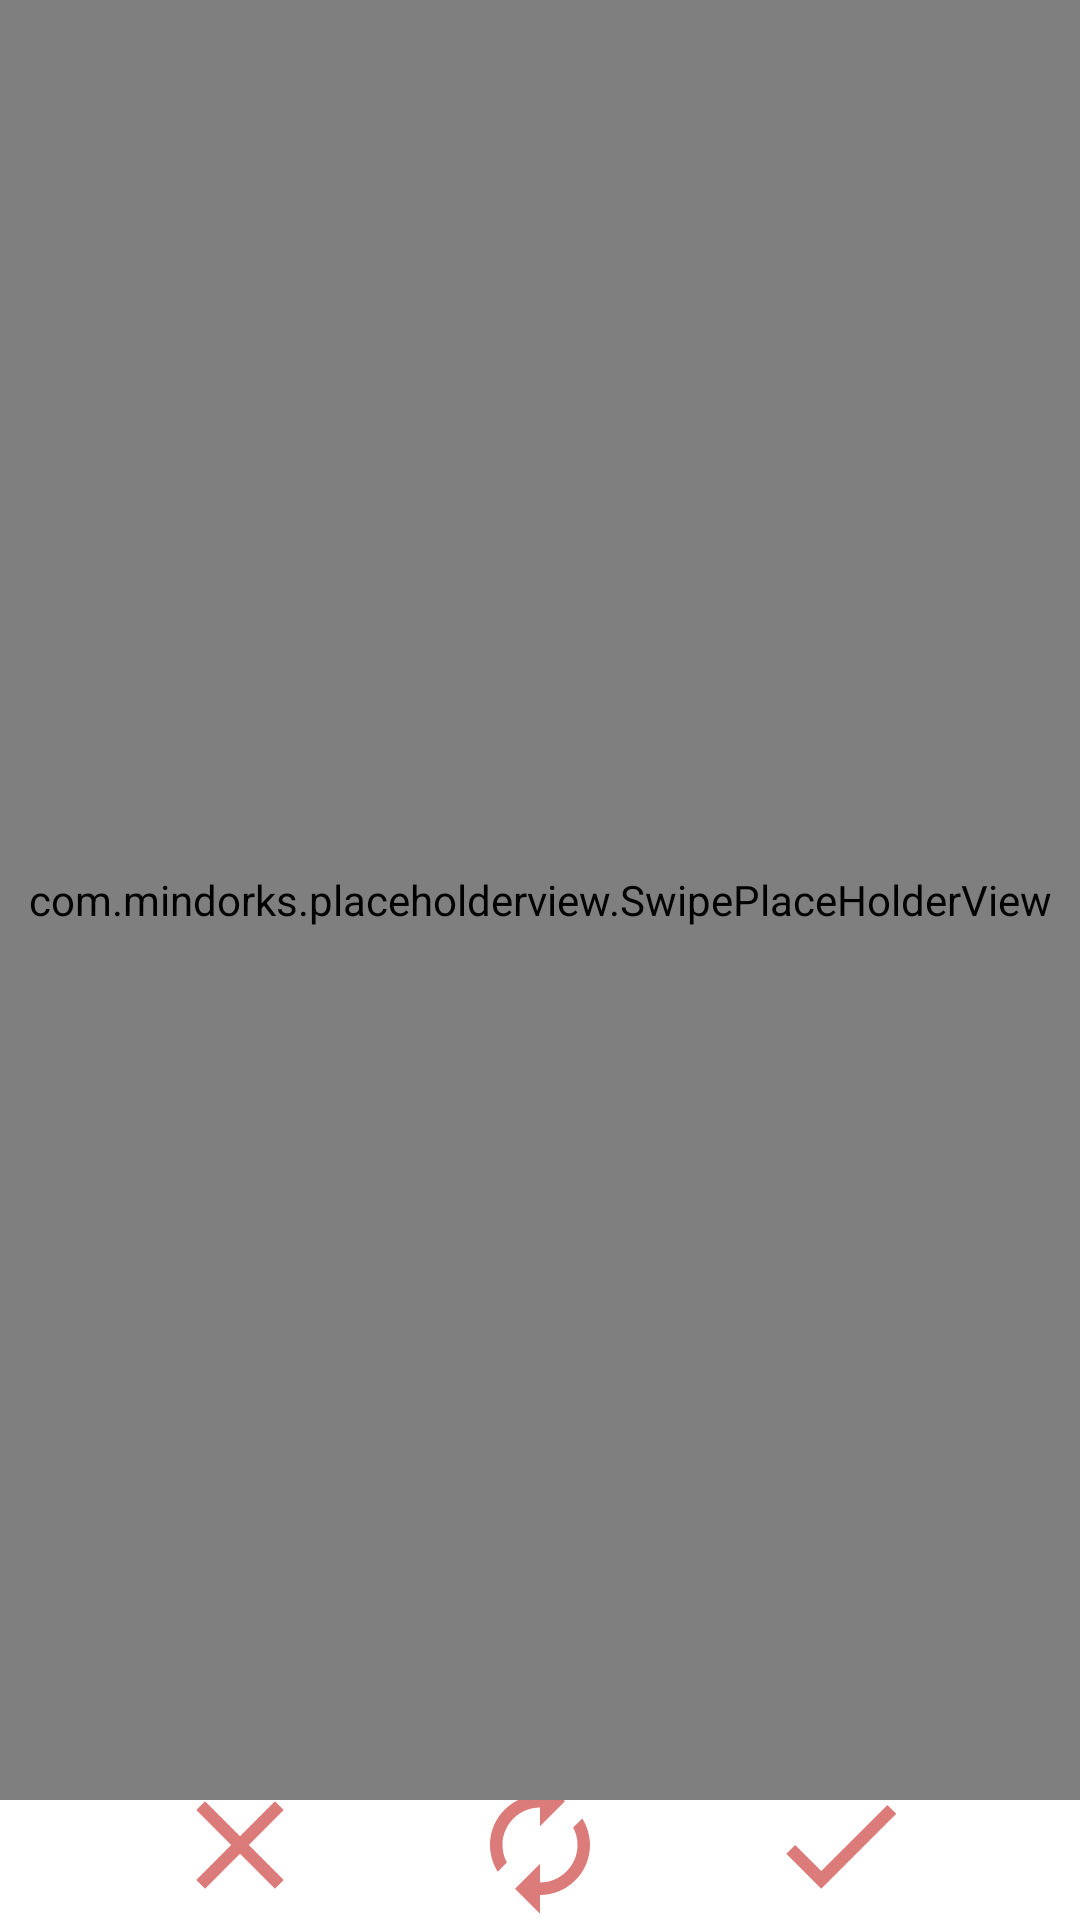

Here is an Android app screen rendered from its layout file. Give the layout XML and the strings, colors and styles it references.
<!-- AndroidManifest.xml: application theme Theme.Relate -->
<!-- res/layout/fragment_discover.xml -->
<?xml version="1.0" encoding="utf-8"?>
<androidx.constraintlayout.widget.ConstraintLayout xmlns:android="http://schemas.android.com/apk/res/android"
    xmlns:tools="http://schemas.android.com/tools"
    android:layout_width="match_parent"
    android:layout_height="match_parent"
    xmlns:app="http://schemas.android.com/apk/res-auto"
    tools:context=".fragment.DiscoverFragment">

    <FrameLayout
        android:layout_width="match_parent"
        android:layout_height="match_parent"
        android:orientation="vertical"
        app:layout_constraintBottom_toBottomOf="parent"
        app:layout_constraintStart_toStartOf="parent"
        app:layout_constraintTop_toTopOf="parent">

        <LinearLayout
            android:layout_width="match_parent"
            android:layout_height="50dp"
            android:layout_gravity="bottom"
            android:gravity="center"
            android:orientation="horizontal">

            <ImageButton
                android:id="@+id/rejectBtn"
                android:layout_width="50dp"
                android:layout_height="50dp"
                android:layout_marginRight="50dp"
                android:background="@drawable/ic_baseline_close_24" />

            <ImageButton
                android:id="@+id/renewBtn"
                android:layout_width="50dp"
                android:layout_height="50dp"
                android:layout_marginRight="50dp"
                android:background="@drawable/renew" />

            <ImageButton
                android:id="@+id/acceptBtn"
                android:layout_width="50dp"
                android:layout_height="50dp"
                android:background="@drawable/check" />
        </LinearLayout>

        <com.mindorks.placeholderview.SwipePlaceHolderView
            android:id="@+id/swipeView"
            android:layout_width="match_parent"
            android:layout_height="600dp"
            />
    </FrameLayout>

</androidx.constraintlayout.widget.ConstraintLayout>
<!-- resources referenced by this layout -->
<resources>
  <!-- drawable check (drawable) -->
  <vector android:height="24dp" android:tint="#DB7B7A"
      android:viewportHeight="24" android:viewportWidth="24"
      android:width="24dp" xmlns:android="http://schemas.android.com/apk/res/android">
      <path android:fillColor="@android:color/white" android:pathData="M9,16.17L4.83,12l-1.42,1.41L9,19 21,7l-1.41,-1.41z"/>
  </vector>
  <!-- drawable ic_baseline_close_24 (drawable) -->
  <vector android:height="24dp" android:tint="#DB7B7A"
      android:viewportHeight="24" android:viewportWidth="24"
      android:width="24dp" xmlns:android="http://schemas.android.com/apk/res/android">
      <path android:fillColor="@android:color/white" android:pathData="M19,6.41L17.59,5 12,10.59 6.41,5 5,6.41 10.59,12 5,17.59 6.41,19 12,13.41 17.59,19 19,17.59 13.41,12z"/>
  </vector>
  <!-- drawable renew (drawable) -->
  <vector android:height="24dp" android:tint="#DB7B7A"
      android:viewportHeight="24" android:viewportWidth="24"
      android:width="24dp" xmlns:android="http://schemas.android.com/apk/res/android">
      <path android:fillColor="@android:color/white" android:pathData="M12,6v3l4,-4 -4,-4v3c-4.42,0 -8,3.58 -8,8 0,1.57 0.46,3.03 1.24,4.26L6.7,14.8c-0.45,-0.83 -0.7,-1.79 -0.7,-2.8 0,-3.31 2.69,-6 6,-6zM18.76,7.74L17.3,9.2c0.44,0.84 0.7,1.79 0.7,2.8 0,3.31 -2.69,6 -6,6v-3l-4,4 4,4v-3c4.42,0 8,-3.58 8,-8 0,-1.57 -0.46,-3.03 -1.24,-4.26z"/>
  </vector>
  <style name="Theme.Relate" parent="Theme.MaterialComponents.DayNight.NoActionBar">
          
          <item name="colorPrimary">#DB7B7A</item>
          <item name="colorPrimaryVariant">#DB7B7A</item>
          <item name="colorOnPrimary">#DB7B7A</item>
          
          <item name="colorSecondary">#DB7B7A</item>
          <item name="colorSecondaryVariant">#DB7B7A</item>
          <item name="colorOnSecondary">#DB7B7A</item>
          
          <item name="android:statusBarColor" tools:targetApi="l">?attr/colorPrimaryVariant</item>
          
      </style>
</resources>
